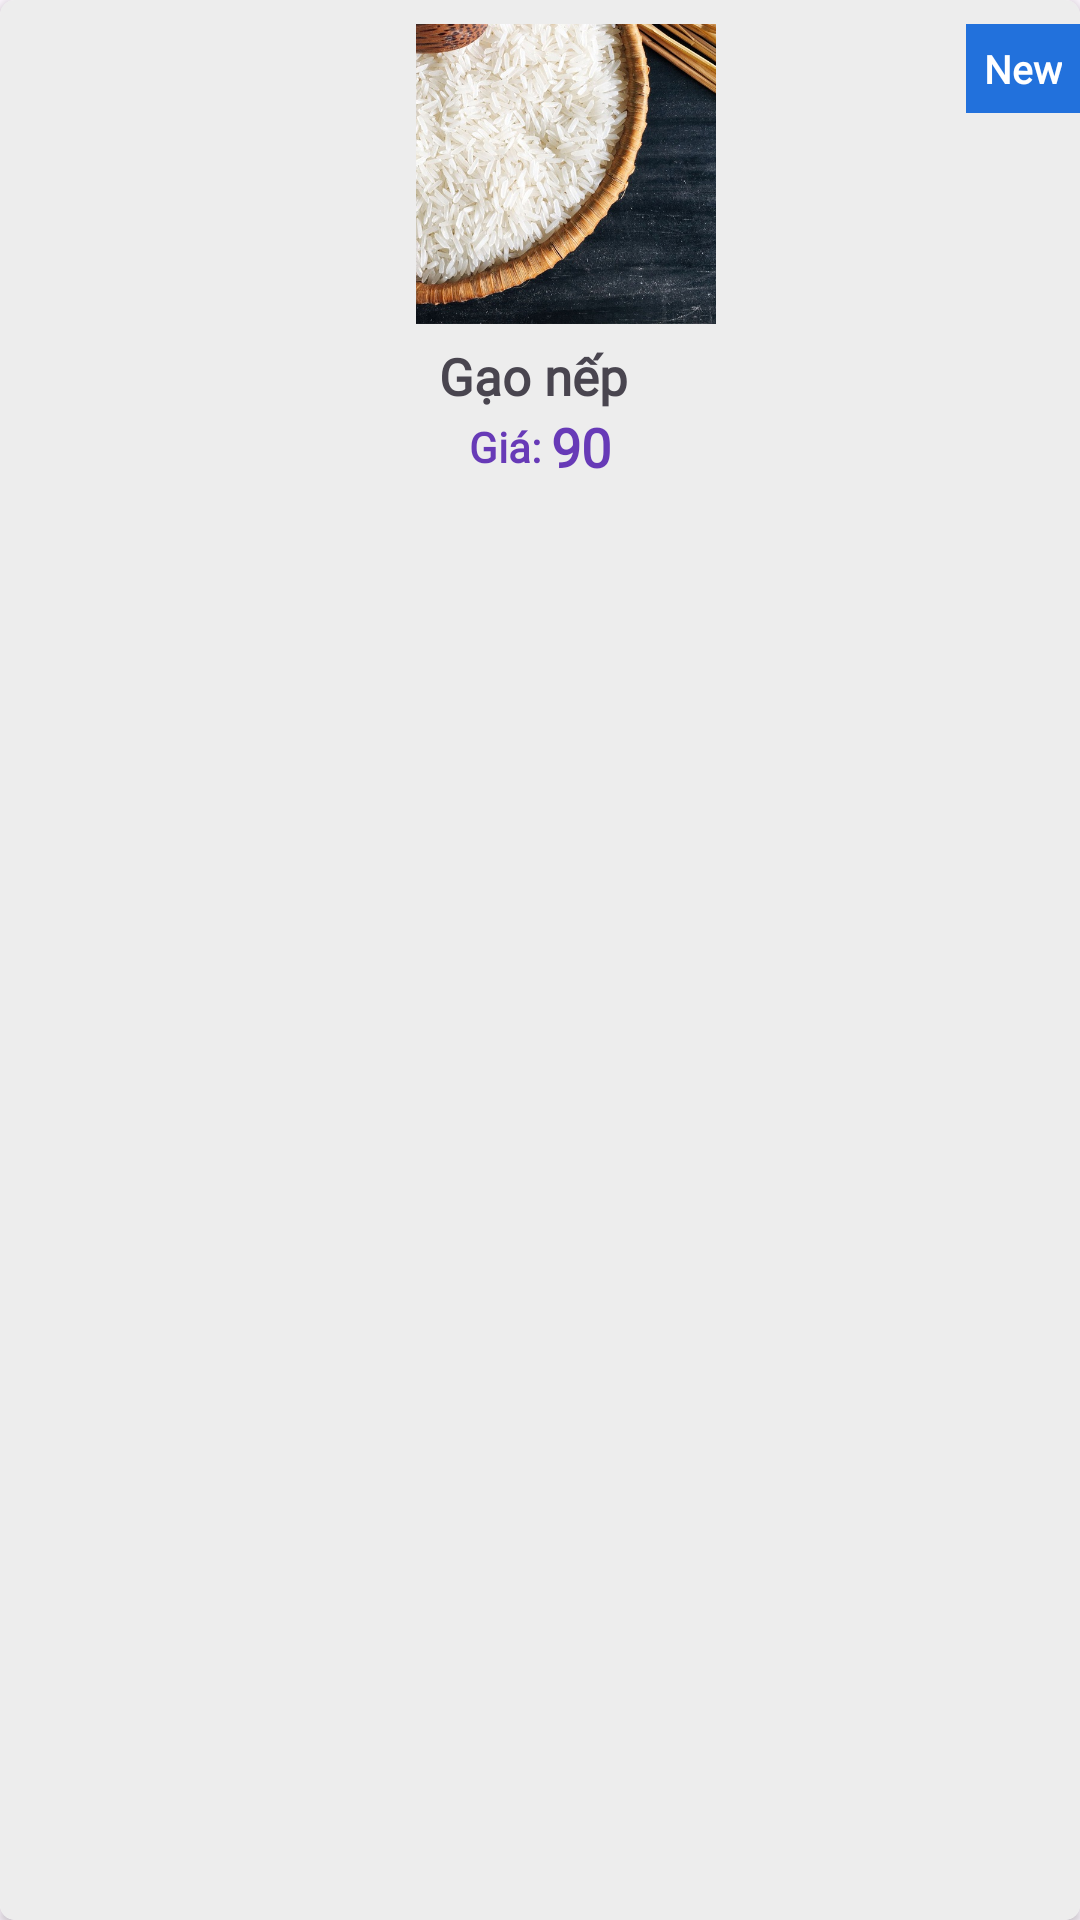

Write the Android layout XML for this screen, with the resource values it uses.
<!-- AndroidManifest.xml: application theme Theme.AgriculturalTrade -->
<!-- res/layout/new_product.xml -->
<?xml version="1.0" encoding="utf-8"?>
<androidx.cardview.widget.CardView xmlns:android="http://schemas.android.com/apk/res/android"
    xmlns:app="http://schemas.android.com/apk/res-auto"
    android:layout_width="130dp"
    android:layout_height="wrap_content"
    android:layout_margin="5dp"
    android:padding="5dp"
    app:cardCornerRadius="5dp">

    <androidx.constraintlayout.widget.ConstraintLayout
        android:layout_width="match_parent"
        android:layout_height="match_parent"
        android:background="#EDEDED">

        <ImageView
            android:id="@+id/new_img"
            android:layout_width="100dp"
            android:layout_height="100dp"
            android:layout_marginTop="8dp"
            android:scaleType="centerCrop"
            android:src="@drawable/rice"
            app:layout_constraintEnd_toEndOf="parent"
            app:layout_constraintHorizontal_bias="0.533"
            app:layout_constraintStart_toStartOf="parent"
            app:layout_constraintTop_toTopOf="parent" />

        <TextView
            android:id="@+id/textView2"
            android:layout_width="wrap_content"
            android:layout_height="wrap_content"
            android:background="@color/primary"
            android:fontFamily="@font/aclonica"
            android:padding="6dp"
            android:text="New"
            android:textColor="@color/white"
            android:textSize="13sp"
            android:textStyle="bold"
            app:layout_constraintBottom_toBottomOf="@+id/new_img"
            app:layout_constraintEnd_toEndOf="parent"
            app:layout_constraintTop_toTopOf="parent"
            app:layout_constraintVertical_bias="0.1" />

        <TextView
            android:id="@+id/new_product_name"
            android:layout_width="wrap_content"
            android:layout_height="wrap_content"
            android:layout_marginTop="6dp"
            android:fontFamily="@font/aclonica"
            android:text="Gạo nếp "
            android:textSize="17sp"
            android:textStyle="bold"
            app:layout_constraintEnd_toEndOf="parent"
            app:layout_constraintStart_toStartOf="parent"
            app:layout_constraintTop_toBottomOf="@+id/new_img" />

        <androidx.constraintlayout.widget.ConstraintLayout
            android:layout_width="wrap_content"
            android:layout_height="wrap_content"
            app:layout_constraintEnd_toEndOf="@+id/new_product_name"
            app:layout_constraintStart_toStartOf="@+id/new_product_name"
            app:layout_constraintTop_toBottomOf="@+id/new_product_name">

            <TextView
                android:id="@+id/dollar"
                android:layout_width="match_parent"
                android:layout_height="wrap_content"
                android:fontFamily="@font/aclonica"
                android:text="Giá: "
                android:textColor="#673AB7"
                android:textSize="14sp"
                android:textStyle="bold"
                app:layout_constraintBottom_toBottomOf="parent"
                app:layout_constraintEnd_toEndOf="parent"
                app:layout_constraintHorizontal_bias="0"
                app:layout_constraintStart_toStartOf="parent" />

            <TextView
                android:id="@+id/new_price"
                android:layout_width="match_parent"
                android:layout_height="wrap_content"
                android:fontFamily="@font/aclonica"
                android:text="90"
                android:textColor="#673AB7"
                android:textSize="18sp"
                android:textStyle="bold"
                app:layout_constraintBottom_toBottomOf="@+id/dollar"
                app:layout_constraintStart_toEndOf="@+id/dollar"
                app:layout_constraintTop_toTopOf="@+id/dollar" />


        </androidx.constraintlayout.widget.ConstraintLayout>
    </androidx.constraintlayout.widget.ConstraintLayout>
</androidx.cardview.widget.CardView>
<!-- resources referenced by this layout -->
<resources>
  <color name="primary">#2271DC</color>
  <color name="white">#FFFFFF</color>
  <!-- drawable rice: jpg bitmap (drawable, 194323 bytes) -->
  <style name="Theme.AgriculturalTrade" parent="Base.Theme.AgriculturalTrade" />
  <style name="Base.Theme.AgriculturalTrade" parent="Theme.Material3.DayNight.NoActionBar">
          
          
      </style>
</resources>
